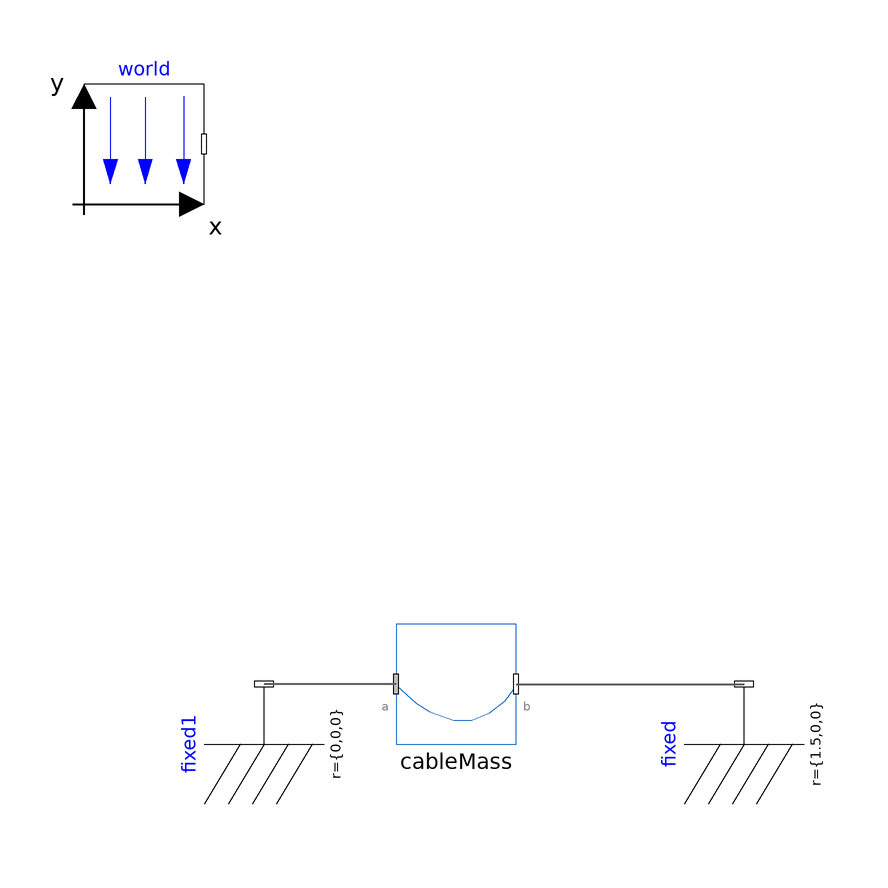

This picture is the connection diagram that the Modelica source below describes through its graphical annotations.

model CableMassTest
  inner Modelica.Mechanics.MultiBody.World world(n(displayUnit="1") = {0,0,-1}) annotation (Placement(transformation(extent={{-100,80},{-80,100}})));
  Modelica.Mechanics.MultiBody.Parts.Fixed fixed(animation=false, r={1.5,0,0}) annotation (Placement(transformation(
        extent={{-10,-10},{10,10}},
        rotation=90,
        origin={10,-10})));
  CablesLib.OLD.Cables.CableMass cableMass(nElements=10, unstretchedLength=2) annotation (Placement(transformation(extent={{-48,-10},{-28,10}})));
  Modelica.Mechanics.MultiBody.Parts.Fixed fixed1(animation=false, r={0,0,0}) annotation (Placement(transformation(
        extent={{-10,-10},{10,10}},
        rotation=90,
        origin={-70,-10})));
equation
  connect(cableMass.frame_b, fixed.frame_b) annotation (Line(
      points={{-28,0},{10,0}},
      color={95,95,95},
      thickness=0.5));
  connect(cableMass.frame_a, fixed1.frame_b) annotation (Line(
      points={{-48,0},{-70,0}},
      color={95,95,95},
      thickness=0.5));
  annotation (Icon(coordinateSystem(preserveAspectRatio=false)), Diagram(coordinateSystem(preserveAspectRatio=false)));
end CableMassTest;